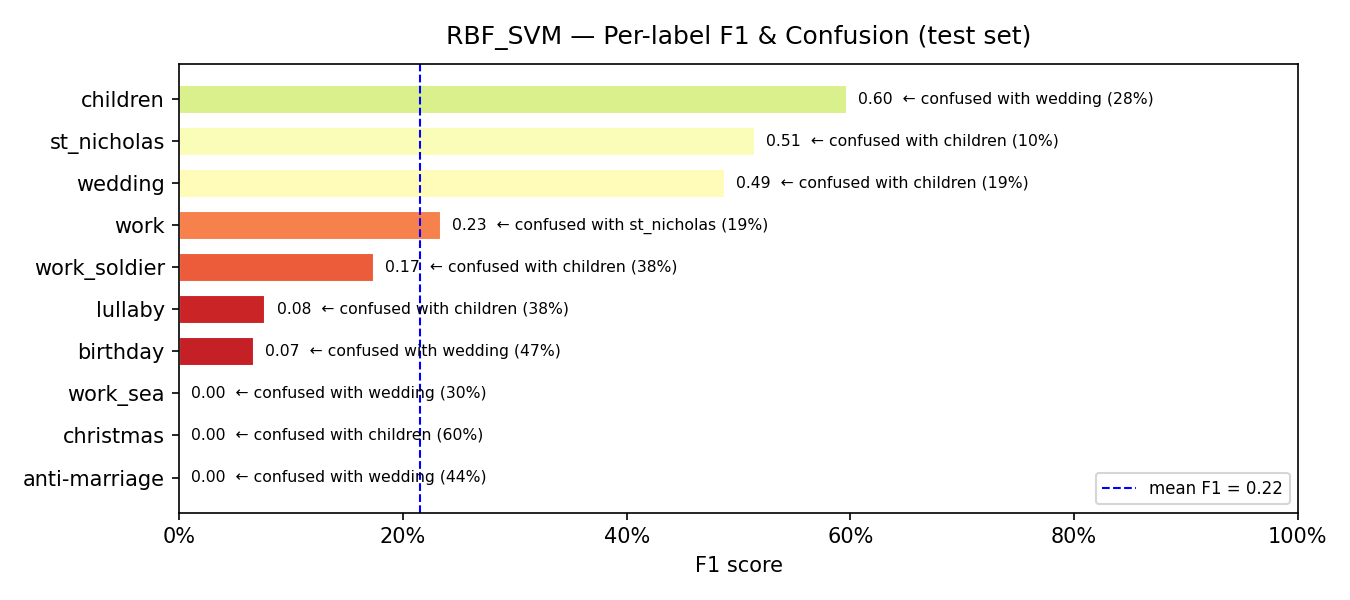

The file beside this chart, header and first rows:
model, label, support, precision, recall, f1, confusion_rate, top_confused_with, top_confused_pct
RBF_SVM, anti-marriage, 9, 0.0, 0.0, 0.0, 1.0, wedding, 0.4444
RBF_SVM, christmas, 5, 0.0, 0.0, 0.0, 1.0, children, 0.6
RBF_SVM, work_sea, 37, 0.0, 0.0, 0.0, 1.0, wedding, 0.2973
RBF_SVM, birthday, 15, 0.0667, 0.0667, 0.0667, 0.9333, wedding, 0.4667
RBF_SVM, lullaby, 8, 0.0556, 0.125, 0.0769, 0.875, children, 0.375
RBF_SVM, work_soldier, 16, 0.2857, 0.125, 0.1739, 0.875, children, 0.375
RBF_SVM, work, 27, 0.1642, 0.4074, 0.234, 0.5926, st_nicholas, 0.1852
RBF_SVM, wedding, 97, 0.3736, 0.701, 0.4875, 0.299, children, 0.1856
RBF_SVM, st_nicholas, 10, 0.36, 0.9, 0.5143, 0.1, children, 0.1
RBF_SVM, children, 298, 0.7713, 0.4866, 0.5967, 0.5134, wedding, 0.2785
